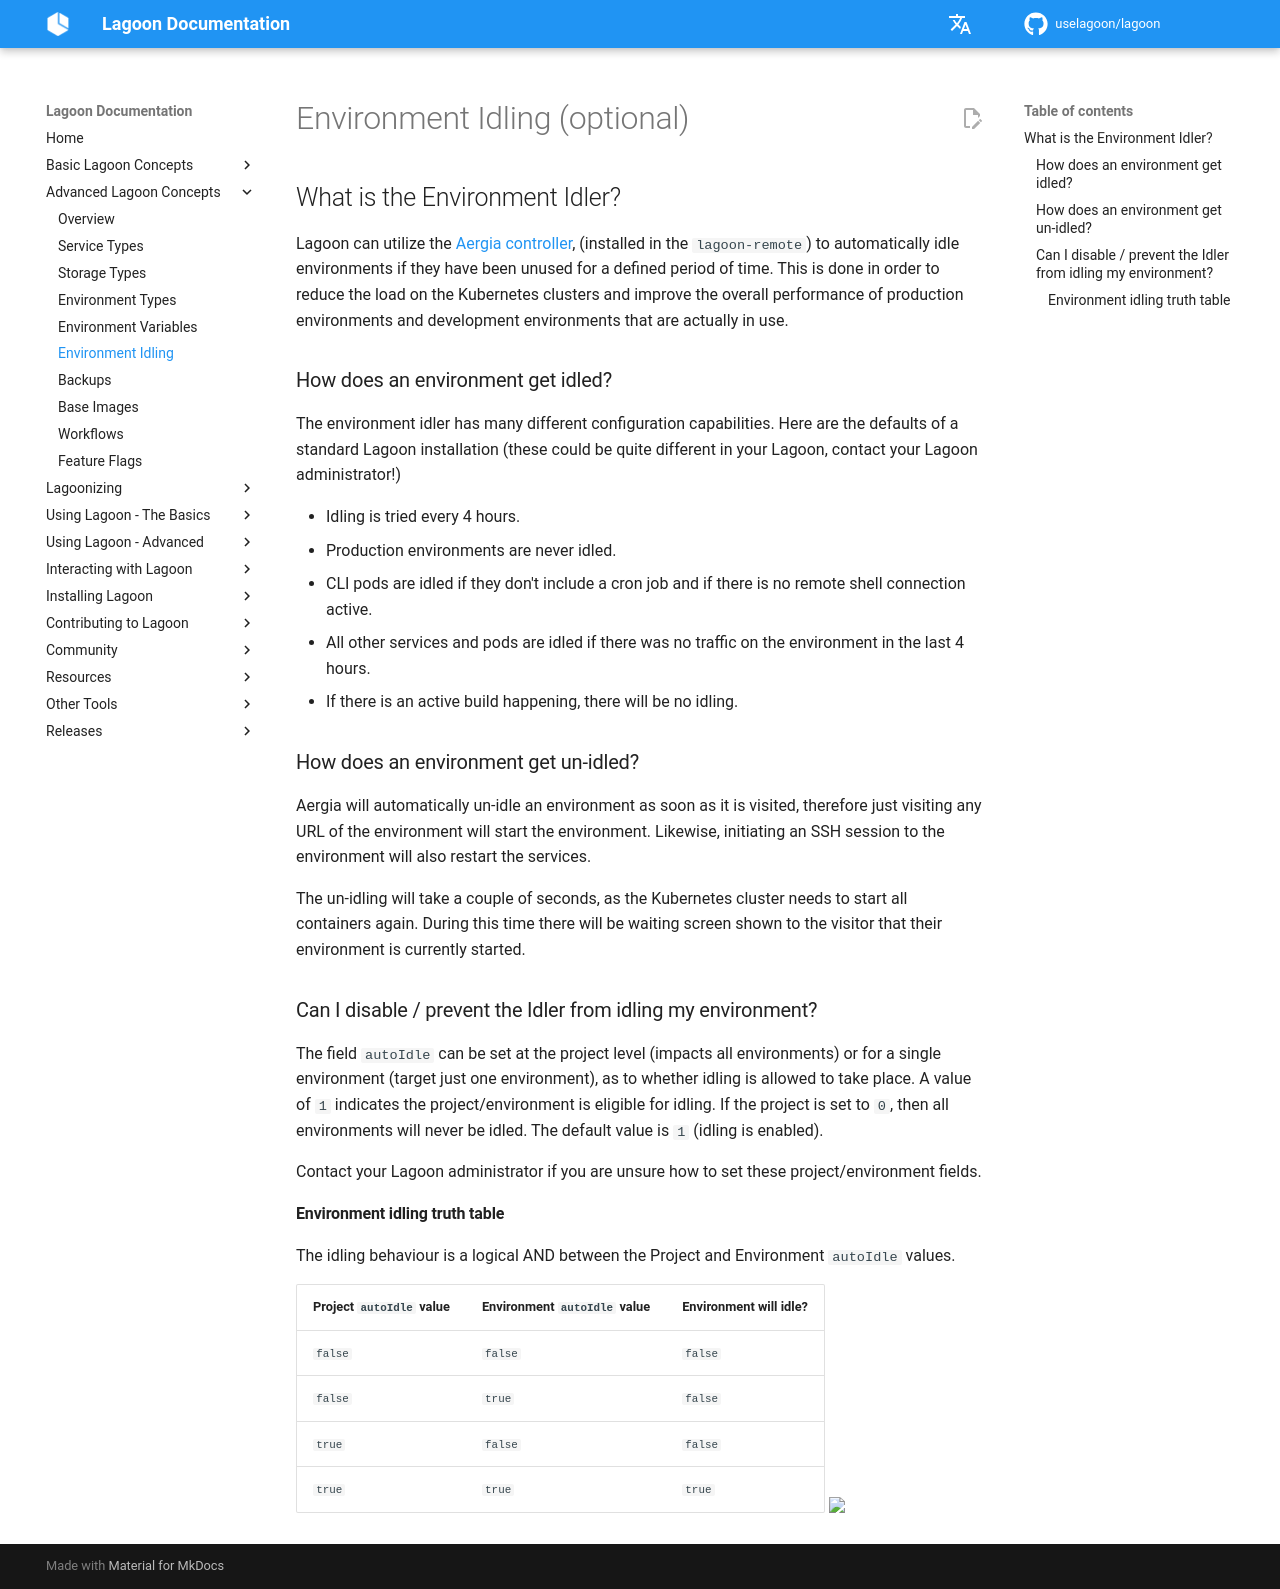

repository: uselagoon/lagoon · page: concepts-advanced/environment-idling/index.html · generator: mkdocs

# Environment Idling (optional)

## What is the Environment Idler?

Lagoon can utilize the [Aergia controller](https://github.com/uselagoon/aergia-controller), (installed in the `lagoon-remote`) to automatically idle environments if they have been unused for a defined period of time. This is done in order to reduce the load on the Kubernetes clusters and improve the overall performance of production environments and development environments that are actually in use.

### How does an environment get idled?

The environment idler has many different configuration capabilities. Here are the defaults of a standard Lagoon installation \(these could be quite different in your Lagoon, contact {{ defaults.helpstring }}!\)

* Idling is tried every 4 hours.
* Production environments are never idled.
* CLI pods are idled if they don't include a cron job and if there is no remote shell connection active.
* All other services and pods are idled if there was no traffic on the environment in the last 4 hours.
* If there is an active build happening, there will be no idling.

### How does an environment get un-idled?

Aergia will automatically un-idle an environment as soon as it is visited, therefore just visiting any URL of the environment will start the environment. Likewise, initiating an SSH session to the environment will also restart the services.

The un-idling will take a couple of seconds, as the Kubernetes cluster needs to start all containers again. During this time there will be waiting screen shown to the visitor that their environment is currently started.

### Can I disable / prevent the Idler from idling my environment?

The field `autoIdle` can be set at the project level \(impacts all environments\) or for a single environment \(target just one environment\), as to whether idling is allowed to take place. A value of `1` indicates the project/environment is eligible for idling. If the project is set to `0`, then all environments will never be idled. The default value is `1` \(idling is enabled\).

Contact {{ defaults.helpstring }} if you are unsure how to set these project/environment fields.

#### Environment idling truth table

The idling behaviour is a logical AND between the Project and Environment `autoIdle` values.

| Project `autoIdle` value | Environment `autoIdle` value | Environment will idle? |
| ---                      | ---                          | ---                    |
| `false`                  | `false`                      | `false`                |
| `false`                  | `true`                       | `false`                |
| `true`                   | `false`                      | `false`                |
| `true`                   | `true`                       | `true`                 |
